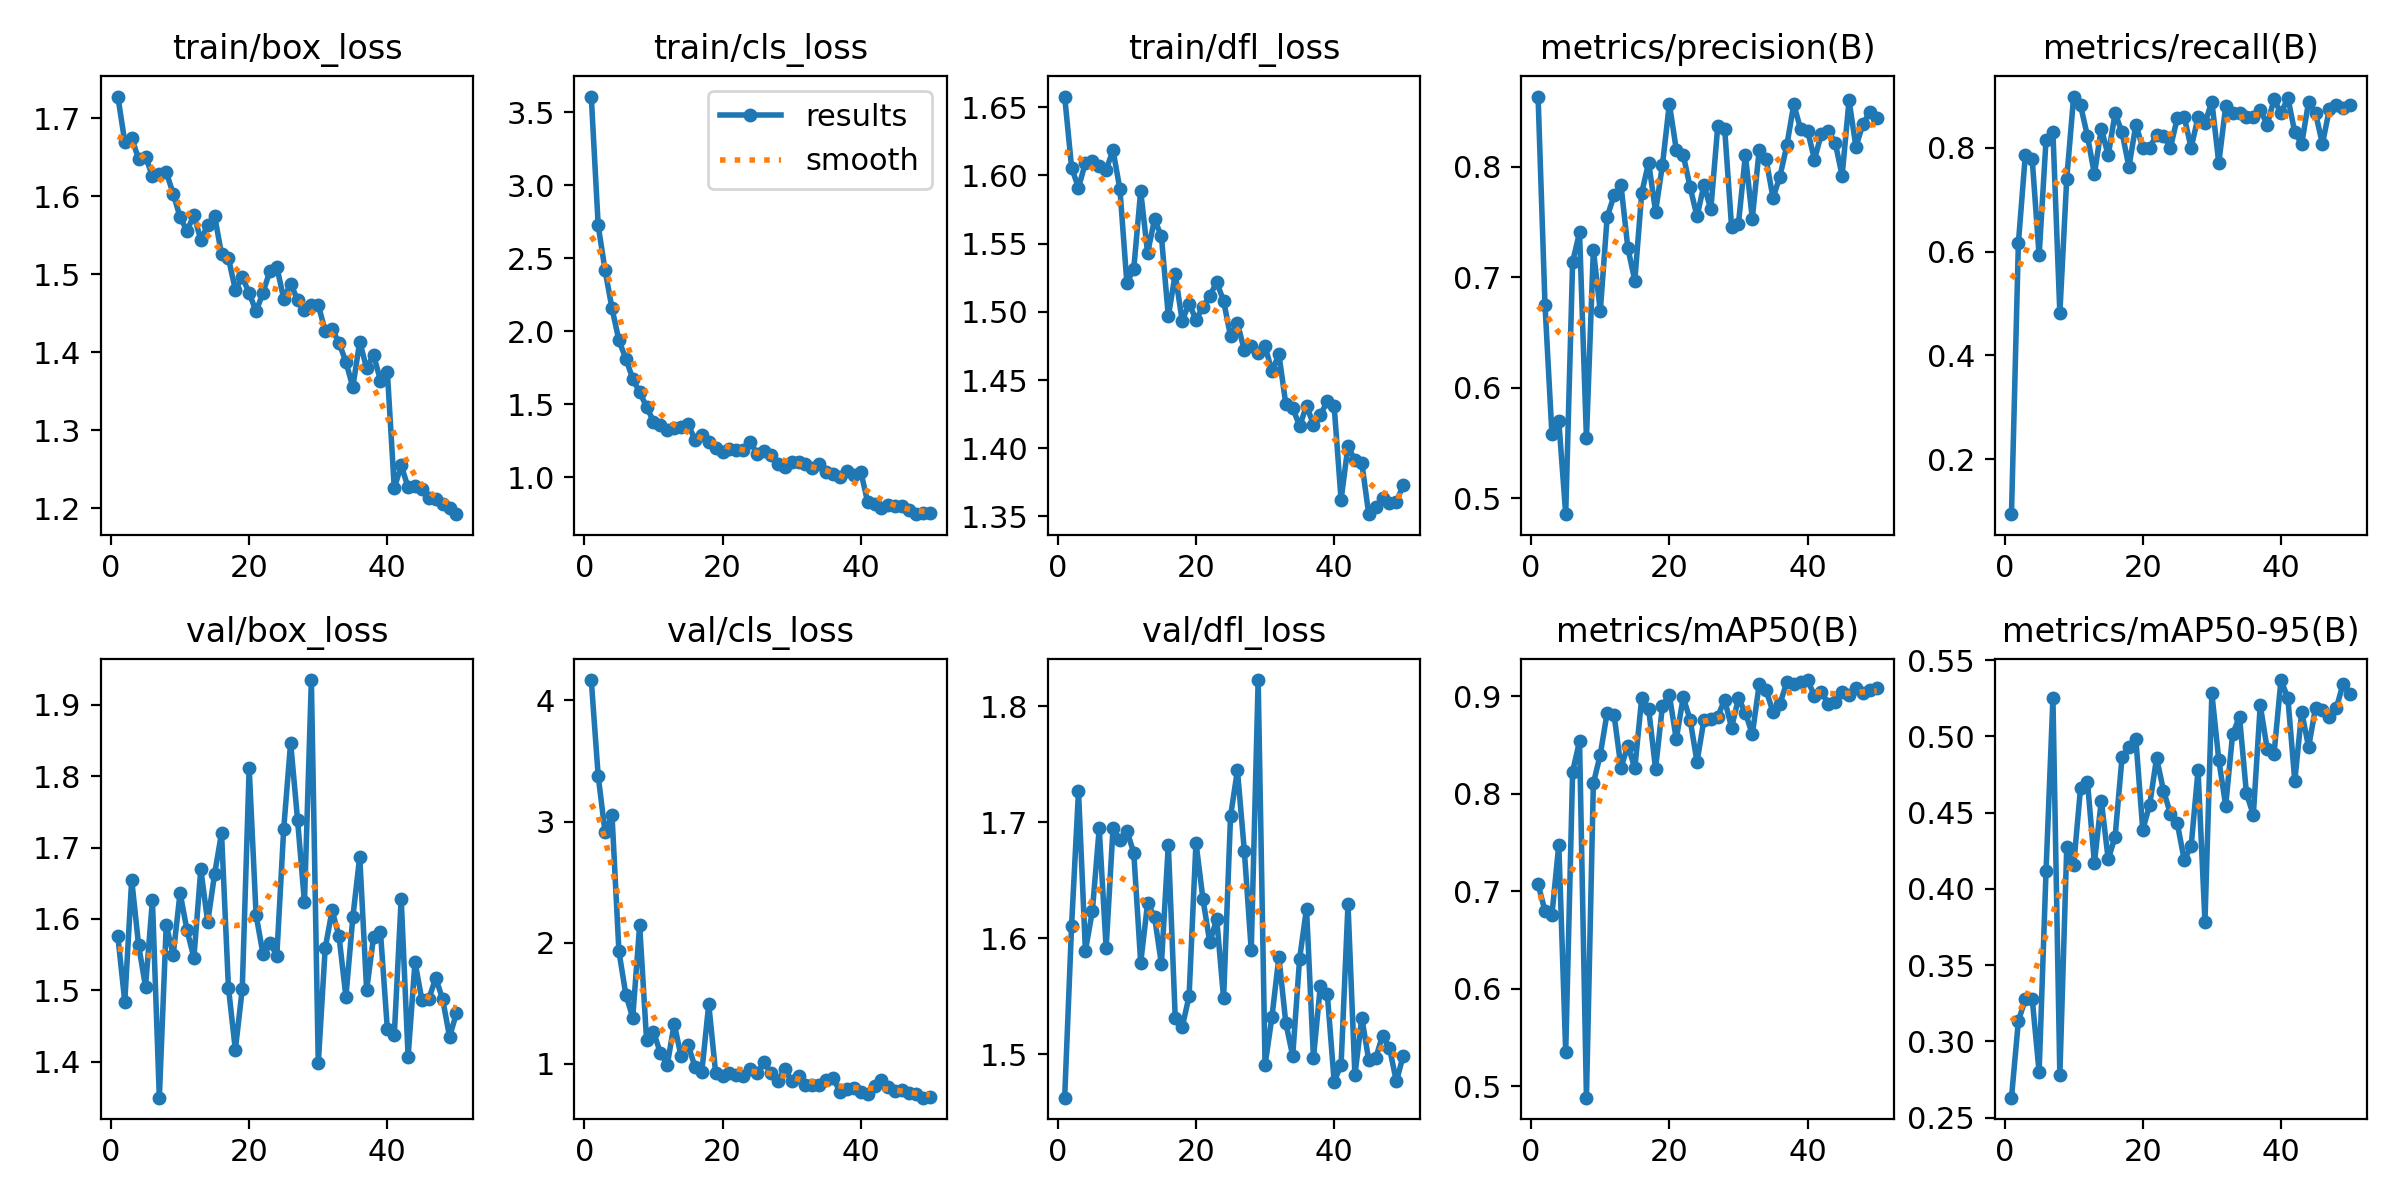

Source data for this figure (header and first rows):
epoch, time, train/box_loss, train/cls_loss, train/dfl_loss, metrics/precision(B), metrics/recall(B), metrics/mAP50(B), metrics/mAP50-95(B), val/box_loss, val/cls_loss, val/dfl_loss, lr/pg0, lr/pg1, lr/pg2
1, 128.4, 1.728, 3.607, 1.658, 0.8634, 0.09378, 0.7074, 0.263, 1.575, 4.168, 1.462, 0.0006515, 0.0006515, 0.0006515
2, 172.1, 1.67, 2.724, 1.606, 0.6753, 0.6162, 0.68, 0.3132, 1.484, 3.377, 1.611, 0.001292, 0.001292, 0.001292
3, 211.9, 1.675, 2.416, 1.591, 0.5584, 0.7852, 0.6756, 0.3277, 1.655, 2.911, 1.727, 0.001906, 0.001906, 0.001906
4, 249.5, 1.648, 2.156, 1.609, 0.5697, 0.7778, 0.7479, 0.328, 1.563, 3.053, 1.589, 0.001881, 0.001881, 0.001881
5, 282.3, 1.651, 1.937, 1.611, 0.4856, 0.5926, 0.535, 0.2797, 1.505, 1.93, 1.623, 0.001842, 0.001842, 0.001842
6, 311.9, 1.626, 1.811, 1.607, 0.7138, 0.8148, 0.8229, 0.4116, 1.626, 1.572, 1.695, 0.001802, 0.001802, 0.001802
7, 345.6, 1.628, 1.675, 1.604, 0.7406, 0.8296, 0.8541, 0.5251, 1.35, 1.383, 1.591, 0.001762, 0.001762, 0.001762
8, 378, 1.631, 1.581, 1.618, 0.5542, 0.4815, 0.4884, 0.2777, 1.592, 2.146, 1.695, 0.001723, 0.001723, 0.001723
9, 410.1, 1.603, 1.483, 1.59, 0.725, 0.7407, 0.8107, 0.4274, 1.549, 1.198, 1.685, 0.001683, 0.001683, 0.001683
10, 441.9, 1.573, 1.381, 1.521, 0.6691, 0.8987, 0.8402, 0.4155, 1.637, 1.266, 1.693, 0.001644, 0.001644, 0.001644
11, 474.2, 1.556, 1.356, 1.532, 0.7546, 0.8815, 0.8835, 0.4664, 1.585, 1.09, 1.674, 0.001604, 0.001604, 0.001604
12, 503.6, 1.576, 1.32, 1.589, 0.774, 0.8222, 0.8809, 0.4702, 1.546, 0.9929, 1.579, 0.001564, 0.001564, 0.001564
13, 535.1, 1.544, 1.334, 1.543, 0.7832, 0.7493, 0.827, 0.417, 1.67, 1.332, 1.63, 0.001525, 0.001525, 0.001525
14, 567, 1.563, 1.34, 1.568, 0.726, 0.837, 0.8495, 0.4579, 1.596, 1.061, 1.619, 0.001485, 0.001485, 0.001485
15, 599.9, 1.575, 1.366, 1.555, 0.697, 0.7852, 0.8264, 0.4193, 1.663, 1.16, 1.578, 0.001446, 0.001446, 0.001446
16, 630.8, 1.526, 1.254, 1.497, 0.7763, 0.8667, 0.8984, 0.4343, 1.72, 0.9765, 1.681, 0.001406, 0.001406, 0.001406
17, 661.2, 1.521, 1.287, 1.528, 0.8037, 0.8296, 0.8875, 0.4863, 1.504, 0.937, 1.531, 0.001366, 0.001366, 0.001366
18, 693.3, 1.48, 1.237, 1.493, 0.7593, 0.763, 0.8255, 0.4933, 1.417, 1.493, 1.523, 0.001327, 0.001327, 0.001327
19, 724.2, 1.496, 1.199, 1.506, 0.8016, 0.8444, 0.8906, 0.498, 1.502, 0.925, 1.55, 0.001287, 0.001287, 0.001287
20, 754, 1.476, 1.169, 1.494, 0.8569, 0.8, 0.9013, 0.4388, 1.811, 0.8979, 1.682, 0.001248, 0.001248, 0.001248
21, 784.5, 1.452, 1.196, 1.503, 0.8154, 0.8, 0.8561, 0.4551, 1.605, 0.9289, 1.634, 0.001208, 0.001208, 0.001208
22, 817, 1.477, 1.189, 1.512, 0.8108, 0.8252, 0.8989, 0.4859, 1.551, 0.9124, 1.596, 0.001168, 0.001168, 0.001168
23, 847.7, 1.504, 1.188, 1.522, 0.7816, 0.8222, 0.8763, 0.4644, 1.567, 0.9015, 1.617, 0.001129, 0.001129, 0.001129
24, 876.7, 1.51, 1.241, 1.508, 0.7549, 0.8, 0.8329, 0.4493, 1.549, 0.9559, 1.548, 0.001089, 0.001089, 0.001089
25, 905.6, 1.469, 1.16, 1.482, 0.7834, 0.8574, 0.8758, 0.4429, 1.726, 0.9273, 1.705, 0.00105, 0.00105, 0.00105
26, 938.2, 1.488, 1.179, 1.492, 0.7614, 0.8593, 0.8766, 0.4189, 1.847, 1.014, 1.745, 0.00101, 0.00101, 0.00101
27, 970, 1.467, 1.151, 1.472, 0.8365, 0.8, 0.8792, 0.428, 1.739, 0.9266, 1.675, 0.0009704, 0.0009704, 0.0009704
28, 1003, 1.455, 1.093, 1.475, 0.8345, 0.8588, 0.8966, 0.4777, 1.623, 0.8579, 1.589, 0.0009308, 0.0009308, 0.0009308
29, 1039, 1.461, 1.072, 1.47, 0.7458, 0.8477, 0.868, 0.3784, 1.935, 0.9576, 1.823, 0.0008912, 0.0008912, 0.0008912
30, 1074, 1.461, 1.105, 1.475, 0.7483, 0.8889, 0.8979, 0.5283, 1.398, 0.8573, 1.491, 0.0008516, 0.0008516, 0.0008516
31, 1108, 1.428, 1.104, 1.456, 0.8107, 0.7704, 0.8833, 0.4845, 1.559, 0.8966, 1.532, 0.000812, 0.000812, 0.000812
32, 1143, 1.43, 1.092, 1.469, 0.7529, 0.88, 0.861, 0.4547, 1.612, 0.8265, 1.584, 0.0007724, 0.0007724, 0.0007724
33, 1173, 1.412, 1.062, 1.432, 0.8152, 0.8667, 0.9123, 0.5014, 1.576, 0.8285, 1.527, 0.0007328, 0.0007328, 0.0007328
34, 1203, 1.388, 1.092, 1.43, 0.8066, 0.8667, 0.9062, 0.5129, 1.491, 0.8252, 1.498, 0.0006932, 0.0006932, 0.0006932
35, 1231, 1.356, 1.032, 1.416, 0.7719, 0.8593, 0.8839, 0.4627, 1.602, 0.8695, 1.582, 0.0006536, 0.0006536, 0.0006536
36, 1261, 1.414, 1.022, 1.431, 0.7911, 0.8593, 0.8923, 0.4485, 1.687, 0.8825, 1.626, 0.000614, 0.000614, 0.000614
37, 1292, 1.379, 1.002, 1.417, 0.8194, 0.8736, 0.9147, 0.5204, 1.5, 0.7696, 1.497, 0.0005744, 0.0005744, 0.0005744
38, 1321, 1.397, 1.043, 1.424, 0.8563, 0.8444, 0.9126, 0.492, 1.574, 0.7953, 1.559, 0.0005348, 0.0005348, 0.0005348
39, 1351, 1.364, 1.015, 1.435, 0.834, 0.8933, 0.915, 0.4887, 1.582, 0.8052, 1.552, 0.0004952, 0.0004952, 0.0004952
40, 1384, 1.375, 1.038, 1.431, 0.8325, 0.8667, 0.9168, 0.537, 1.445, 0.7687, 1.476, 0.0004556, 0.0004556, 0.0004556
41, 1419, 1.226, 0.8285, 1.362, 0.8065, 0.8963, 0.9005, 0.5251, 1.437, 0.7538, 1.491, 0.000416, 0.000416, 0.000416
42, 1449, 1.255, 0.819, 1.402, 0.8298, 0.8296, 0.9047, 0.4708, 1.628, 0.8208, 1.629, 0.0003764, 0.0003764, 0.0003764
43, 1478, 1.227, 0.7904, 1.391, 0.832, 0.8074, 0.8925, 0.516, 1.407, 0.8636, 1.482, 0.0003368, 0.0003368, 0.0003368
44, 1511, 1.228, 0.8079, 1.389, 0.8216, 0.8889, 0.8947, 0.4929, 1.54, 0.8134, 1.531, 0.0002972, 0.0002972, 0.0002972
45, 1546, 1.225, 0.8046, 1.352, 0.7918, 0.8667, 0.9049, 0.5188, 1.486, 0.775, 1.495, 0.0002576, 0.0002576, 0.0002576
46, 1580, 1.213, 0.801, 1.357, 0.86, 0.8074, 0.9017, 0.5171, 1.488, 0.7844, 1.496, 0.000218, 0.000218, 0.000218
47, 1611, 1.212, 0.7718, 1.364, 0.8178, 0.8741, 0.9082, 0.5128, 1.517, 0.7601, 1.516, 0.0001784, 0.0001784, 0.0001784
48, 1646, 1.206, 0.7461, 1.36, 0.8385, 0.8815, 0.9032, 0.5184, 1.487, 0.7478, 1.506, 0.0001388, 0.0001388, 0.0001388
49, 1681, 1.201, 0.7508, 1.361, 0.8493, 0.8769, 0.9065, 0.5346, 1.435, 0.7215, 1.476, 9.92e-05, 9.92e-05, 9.92e-05
50, 1714, 1.193, 0.7509, 1.373, 0.8439, 0.8815, 0.9082, 0.5278, 1.468, 0.726, 1.499, 5.96e-05, 5.96e-05, 5.96e-05
